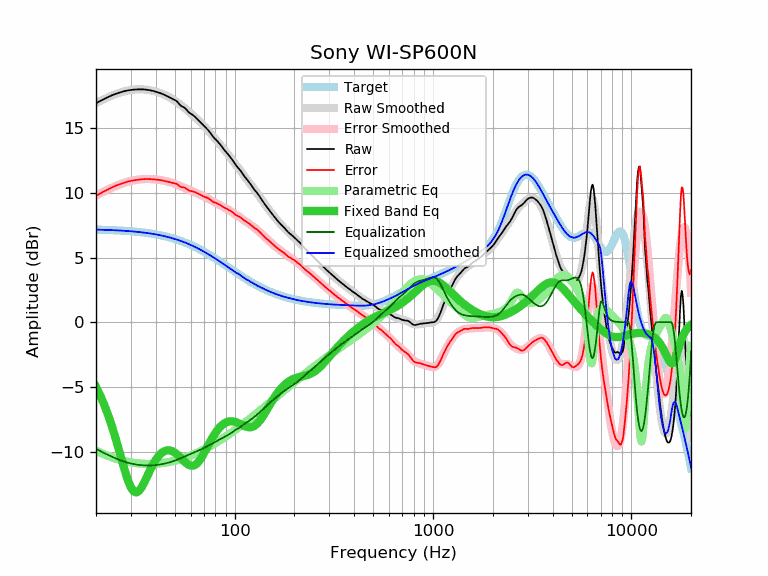

Data behind this chart, as committed beside it:
frequency, raw, error, smoothed, error_smoothed, equalization, parametric_eq, equalized_raw, equalized_smoothed, target
20, 16.93, 9.77, 16.95, 9.79, -9.79, -5.00, 7.14, 7.16, 7.16
21, 17.11, 9.96, 17.12, 9.96, -9.96, -5.66, 7.15, 7.16, 7.16
22, 17.27, 10.13, 17.26, 10.12, -10.12, -6.39, 7.15, 7.15, 7.15
23, 17.41, 10.28, 17.40, 10.26, -10.26, -7.17, 7.15, 7.14, 7.14
24, 17.54, 10.42, 17.52, 10.40, -10.40, -8.00, 7.14, 7.12, 7.12
25, 17.65, 10.54, 17.63, 10.52, -10.52, -8.88, 7.13, 7.11, 7.11
26, 17.74, 10.64, 17.72, 10.62, -10.62, -9.78, 7.12, 7.10, 7.10
27, 17.81, 10.73, 17.80, 10.72, -10.72, -10.67, 7.09, 7.08, 7.08
28, 17.88, 10.81, 17.87, 10.80, -10.80, -11.51, 7.08, 7.07, 7.07
29, 17.93, 10.88, 17.92, 10.87, -10.87, -12.24, 7.06, 7.05, 7.05
30, 17.96, 10.93, 17.96, 10.93, -10.93, -12.78, 7.03, 7.03, 7.03
31, 17.99, 10.98, 17.99, 10.98, -10.98, -13.09, 7.01, 7.02, 7.02
32, 18.00, 11.01, 18.01, 11.01, -11.01, -13.17, 6.99, 7.00, 7.00
33, 18.01, 11.04, 18.02, 11.04, -11.04, -13.03, 6.97, 6.97, 6.97
34, 18.01, 11.06, 18.01, 11.06, -11.06, -12.75, 6.95, 6.95, 6.95
35, 18.00, 11.07, 18.00, 11.07, -11.07, -12.39, 6.93, 6.93, 6.93
36, 17.98, 11.08, 17.98, 11.08, -11.08, -12.00, 6.90, 6.90, 6.90
37, 17.95, 11.07, 17.95, 11.08, -11.08, -11.61, 6.88, 6.88, 6.88
38, 17.92, 11.07, 17.92, 11.07, -11.07, -11.25, 6.85, 6.85, 6.85
39, 17.88, 11.06, 17.88, 11.06, -11.06, -10.93, 6.82, 6.82, 6.82
40, 17.83, 11.04, 17.84, 11.04, -11.04, -10.65, 6.79, 6.79, 6.79
41, 17.78, 11.02, 17.79, 11.02, -11.02, -10.42, 6.76, 6.76, 6.76
42, 17.73, 11.00, 17.73, 11.00, -11.00, -10.23, 6.73, 6.73, 6.73
43, 17.67, 10.97, 17.67, 10.97, -10.97, -10.09, 6.70, 6.70, 6.70
44, 17.60, 10.94, 17.61, 10.94, -10.94, -9.99, 6.66, 6.67, 6.67
45, 17.53, 10.90, 17.54, 10.91, -10.91, -9.93, 6.62, 6.63, 6.63
46, 17.46, 10.87, 17.47, 10.88, -10.88, -9.91, 6.59, 6.59, 6.59
47, 17.39, 10.83, 17.39, 10.84, -10.84, -9.91, 6.55, 6.56, 6.56
48, 17.31, 10.79, 17.31, 10.79, -10.79, -9.95, 6.52, 6.52, 6.52
49, 17.24, 10.76, 17.23, 10.75, -10.75, -10.01, 6.49, 6.48, 6.48
50, 17.18, 10.74, 17.14, 10.70, -10.70, -10.10, 6.48, 6.44, 6.44
51, 17.10, 10.70, 17.05, 10.65, -10.65, -10.20, 6.45, 6.40, 6.40
52, 16.96, 10.61, 16.95, 10.60, -10.60, -10.31, 6.36, 6.35, 6.35
53, 16.80, 10.49, 16.85, 10.54, -10.54, -10.43, 6.26, 6.31, 6.31
54, 16.71, 10.45, 16.75, 10.49, -10.49, -10.56, 6.22, 6.27, 6.27
55, 16.65, 10.43, 16.65, 10.43, -10.43, -10.68, 6.22, 6.22, 6.22
56, 16.58, 10.41, 16.55, 10.38, -10.38, -10.79, 6.20, 6.17, 6.17
57, 16.46, 10.33, 16.45, 10.33, -10.33, -10.90, 6.13, 6.13, 6.13
58, 16.33, 10.25, 16.35, 10.27, -10.27, -10.98, 6.06, 6.08, 6.08
59, 16.20, 10.17, 16.25, 10.22, -10.22, -11.05, 5.98, 6.03, 6.03
60, 16.13, 10.15, 16.16, 10.18, -10.18, -11.09, 5.95, 5.98, 5.98
61, 16.06, 10.13, 16.06, 10.13, -10.13, -11.10, 5.93, 5.93, 5.93
62, 15.98, 10.10, 15.96, 10.08, -10.08, -11.08, 5.90, 5.88, 5.88
63, 15.89, 10.06, 15.87, 10.04, -10.04, -11.04, 5.85, 5.83, 5.83
64, 15.79, 10.01, 15.77, 10.00, -10.00, -10.97, 5.79, 5.78, 5.78
65, 15.69, 9.97, 15.68, 9.95, -9.95, -10.87, 5.74, 5.72, 5.72
66, 15.58, 9.91, 15.58, 9.91, -9.91, -10.75, 5.67, 5.67, 5.67
67, 15.48, 9.86, 15.49, 9.87, -9.87, -10.62, 5.62, 5.62, 5.62
68, 15.38, 9.81, 15.39, 9.82, -9.82, -10.47, 5.56, 5.57, 5.57
69, 15.27, 9.76, 15.29, 9.78, -9.78, -10.31, 5.50, 5.51, 5.51
70, 15.18, 9.72, 15.19, 9.73, -9.73, -10.14, 5.45, 5.46, 5.46
71, 15.08, 9.68, 15.09, 9.68, -9.68, -9.96, 5.40, 5.40, 5.40
72, 15.00, 9.65, 14.98, 9.63, -9.63, -9.79, 5.37, 5.35, 5.35
73, 14.91, 9.61, 14.88, 9.58, -9.58, -9.62, 5.33, 5.30, 5.30
74, 14.81, 9.57, 14.78, 9.53, -9.53, -9.45, 5.28, 5.24, 5.24
75, 14.68, 9.49, 14.67, 9.49, -9.49, -9.28, 5.20, 5.19, 5.19
76, 14.56, 9.43, 14.57, 9.44, -9.44, -9.12, 5.13, 5.13, 5.13
77, 14.44, 9.36, 14.47, 9.39, -9.39, -8.97, 5.05, 5.08, 5.08
78, 14.33, 9.31, 14.36, 9.34, -9.34, -8.82, 4.99, 5.03, 5.03
79, 14.23, 9.26, 14.26, 9.29, -9.29, -8.69, 4.94, 4.97, 4.97
... 553 more rows
